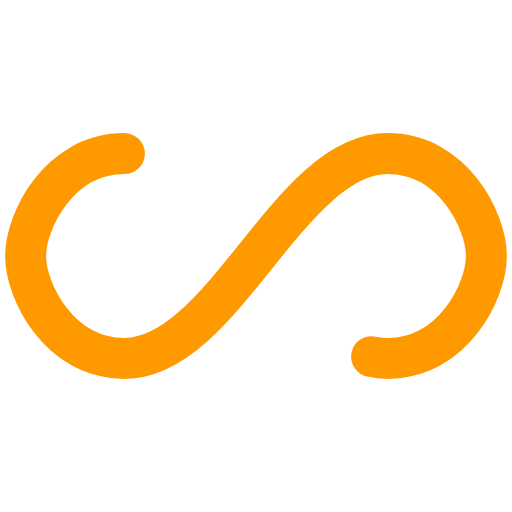
t = 0.00 s
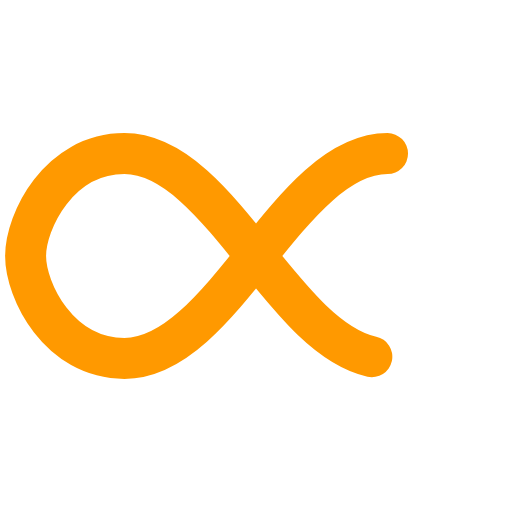
t = 0.42 s
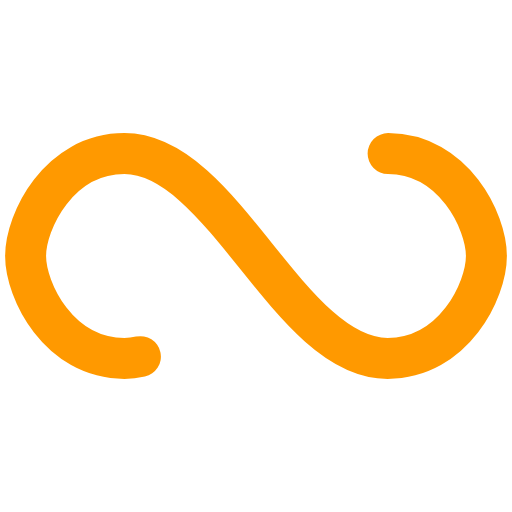
t = 0.83 s
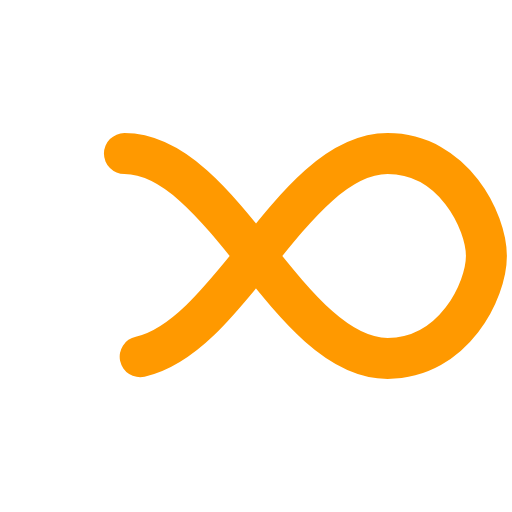
t = 1.25 s

The animated SVG that drew these frames (rendered in a browser with its animation timeline set to each time). Animation: 1 SMIL element (animate=1); one cycle of 1.67 s, repeats indefinitely.

<?xml version="1.0" encoding="utf-8"?>
<svg xmlns="http://www.w3.org/2000/svg" xmlns:xlink="http://www.w3.org/1999/xlink" style="margin: auto; background: none; display: block; shape-rendering: auto;" width="200px" height="200px" viewBox="0 0 100 100" preserveAspectRatio="xMidYMid">
<path fill="none" stroke="#ff9900" stroke-width="8" stroke-dasharray="192.4416961669922 64.14723205566406" d="M24.3 30C11.4 30 5 43.3 5 50s6.4 20 19.3 20c19.3 0 32.1-40 51.4-40 C88.6 30 95 43.3 95 50s-6.4 20-19.3 20C56.4 70 43.6 30 24.3 30z" stroke-linecap="round" style="transform:scale(1);transform-origin:50px 50px">
  <animate attributeName="stroke-dashoffset" repeatCount="indefinite" dur="1.6666666666666667s" keyTimes="0;1" values="0;256.58892822265625"></animate>
</path>
<!-- [ldio] generated by https://loading.io/ --></svg>